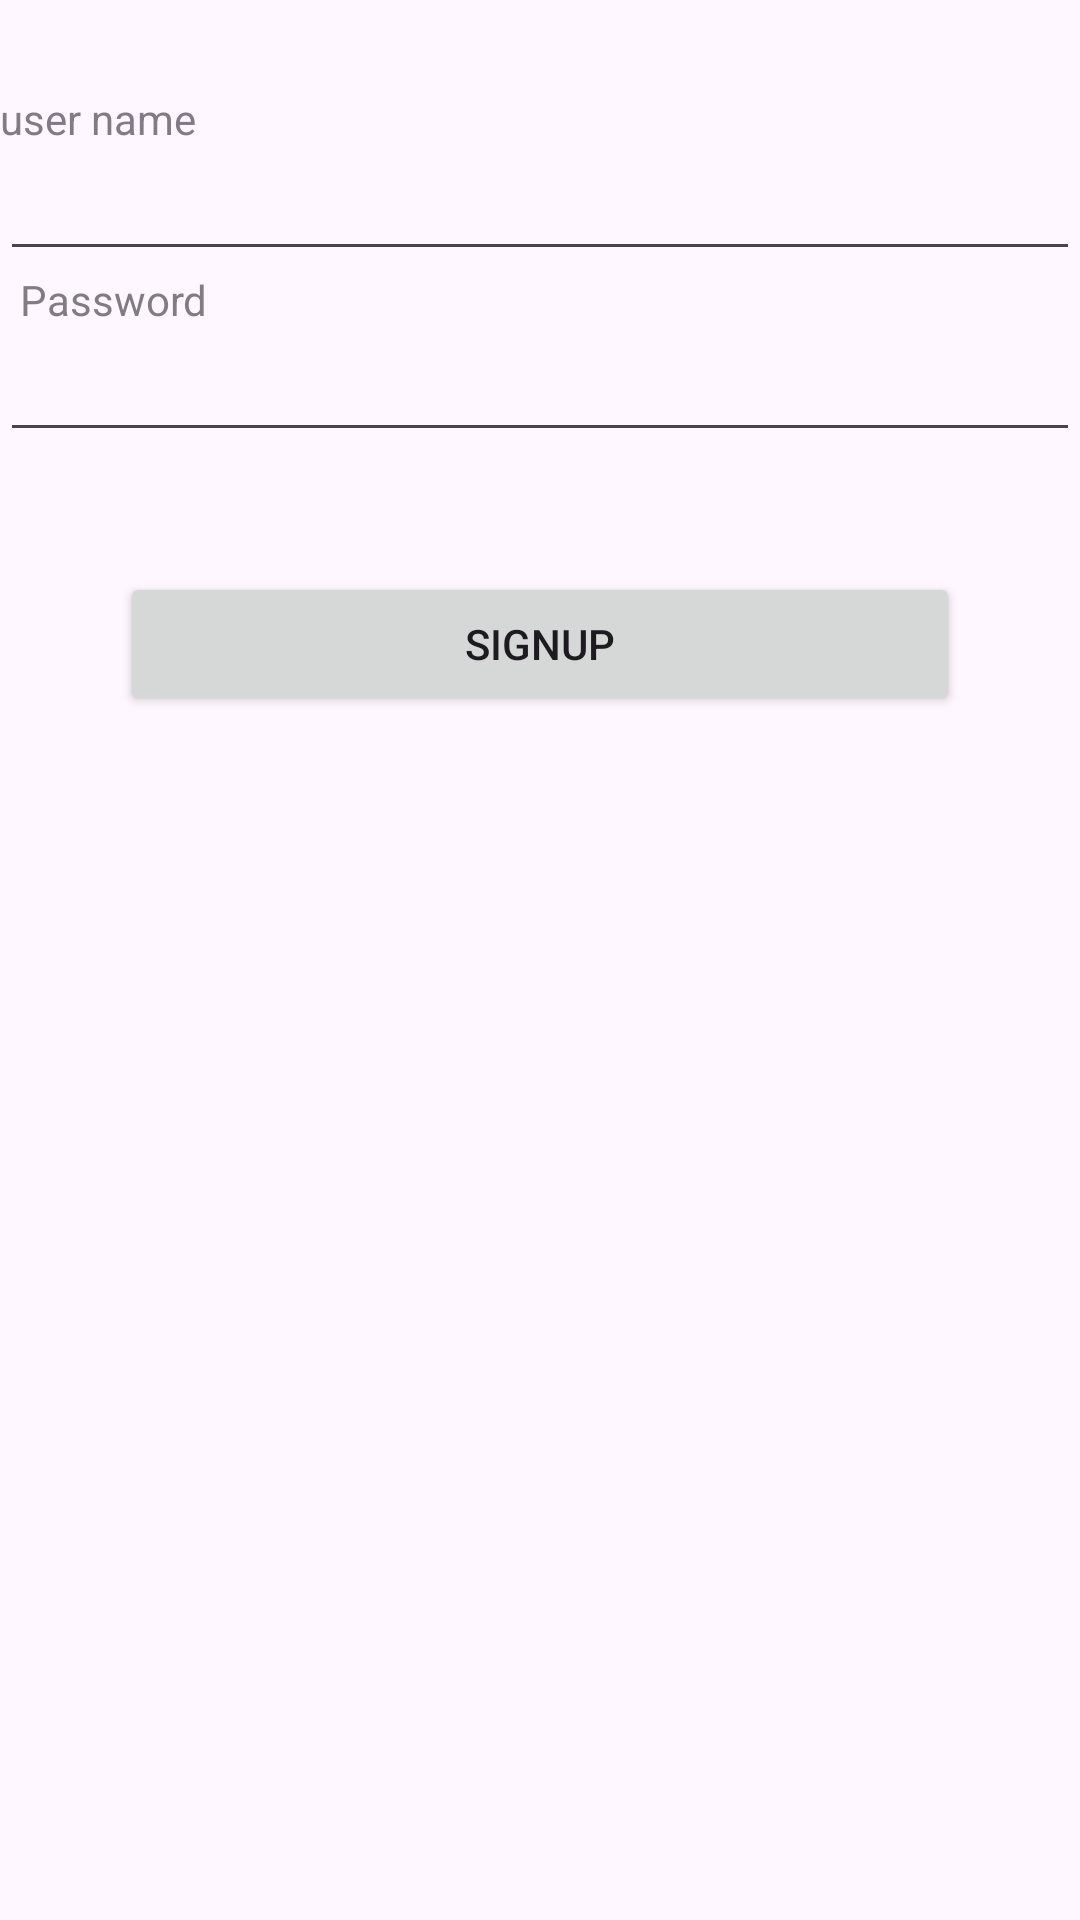

Produce the Android XML layout that renders to this screen, including the resource entries it uses.
<!-- AndroidManifest.xml: application theme Theme.VinifyVeneto -->
<!-- res/layout/signup_dialog.xml -->
<?xml version="1.0" encoding="utf-8"?>
<LinearLayout xmlns:android="http://schemas.android.com/apk/res/android"
    android:layout_width="match_parent"
    android:layout_height="match_parent"
    xmlns:app="http://schemas.android.com/apk/res-auto"
    
    android:orientation="vertical">

        <LinearLayout
            android:layout_width="match_parent"
            android:layout_height="match_parent"
            android:orientation="vertical">

            <View
                android:layout_width="wrap_content"
                android:layout_height="30dp"/>

            <TextView
                android:layout_width="wrap_content"
                android:layout_height="wrap_content"
                android:text="user name"
                android:alpha="0.7"/>

            <EditText
                android:layout_width="match_parent"
                android:layout_height="wrap_content"
                android:inputType="text"
                android:id="@+id/signupUserNameEdit" />

            <TextView
                android:layout_width="wrap_content"
                android:layout_height="wrap_content"
                android:text="  Password"
                android:alpha="0.7"/>

            <LinearLayout
                android:layout_width="match_parent"
                android:layout_height="wrap_content"
                android:orientation="horizontal">

                <EditText
                    android:layout_width="0dp"
                    android:layout_height="wrap_content"
                    android:layout_weight="1"
                    android:inputType="textPassword"
                    android:id="@+id/signupPasswordEdit"
                    />

                <ImageView
                    android:layout_width="wrap_content"
                    android:layout_height="wrap_content"
                    android:src="@drawable/baseline_visibility_off_24"
                    android:id="@+id/userImageView"
                    android:paddingTop="15dp"/>

            </LinearLayout>

            <Button
                android:layout_width="match_parent"
                android:layout_height="wrap_content"
                android:layout_margin="40dp"
                android:text="Signup"
                android:id="@+id/signupButton"/>

        </LinearLayout>

</LinearLayout>
<!-- resources referenced by this layout -->
<resources>
  <style name="Theme.VinifyVeneto" parent="Base.Theme.VinifyVeneto" />
  <style name="Base.Theme.VinifyVeneto" parent="Theme.Material3.DayNight.NoActionBar">
          
          
      </style>
</resources>
